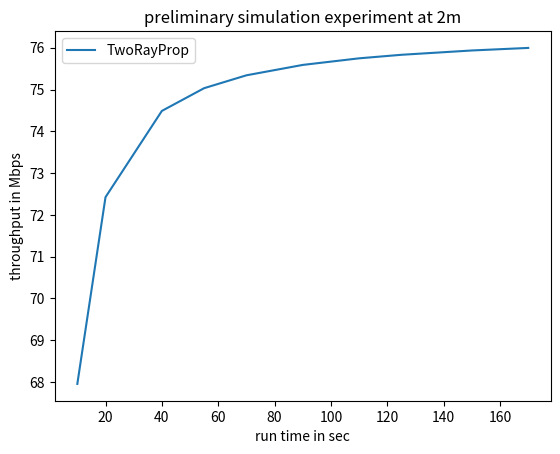

Recreate this plot in Python.
from matplotlib import pyplot as plt

"distance of 2m"
time_x = [10,20,40,55,70,90,110,125,150,170]

throughput_y = [67.9499,72.422,74.4873,75.032,75.3401,75.589,75.7469,75.8315,75.9349,75.9959,]



plt.plot(time_x,throughput_y )


plt.xlabel('run time in sec')
plt.ylabel('throughput in Mbps')

plt.title('preliminary simulation experiment at 2m')

plt.legend(["TwoRayProp"])

plt.show()

